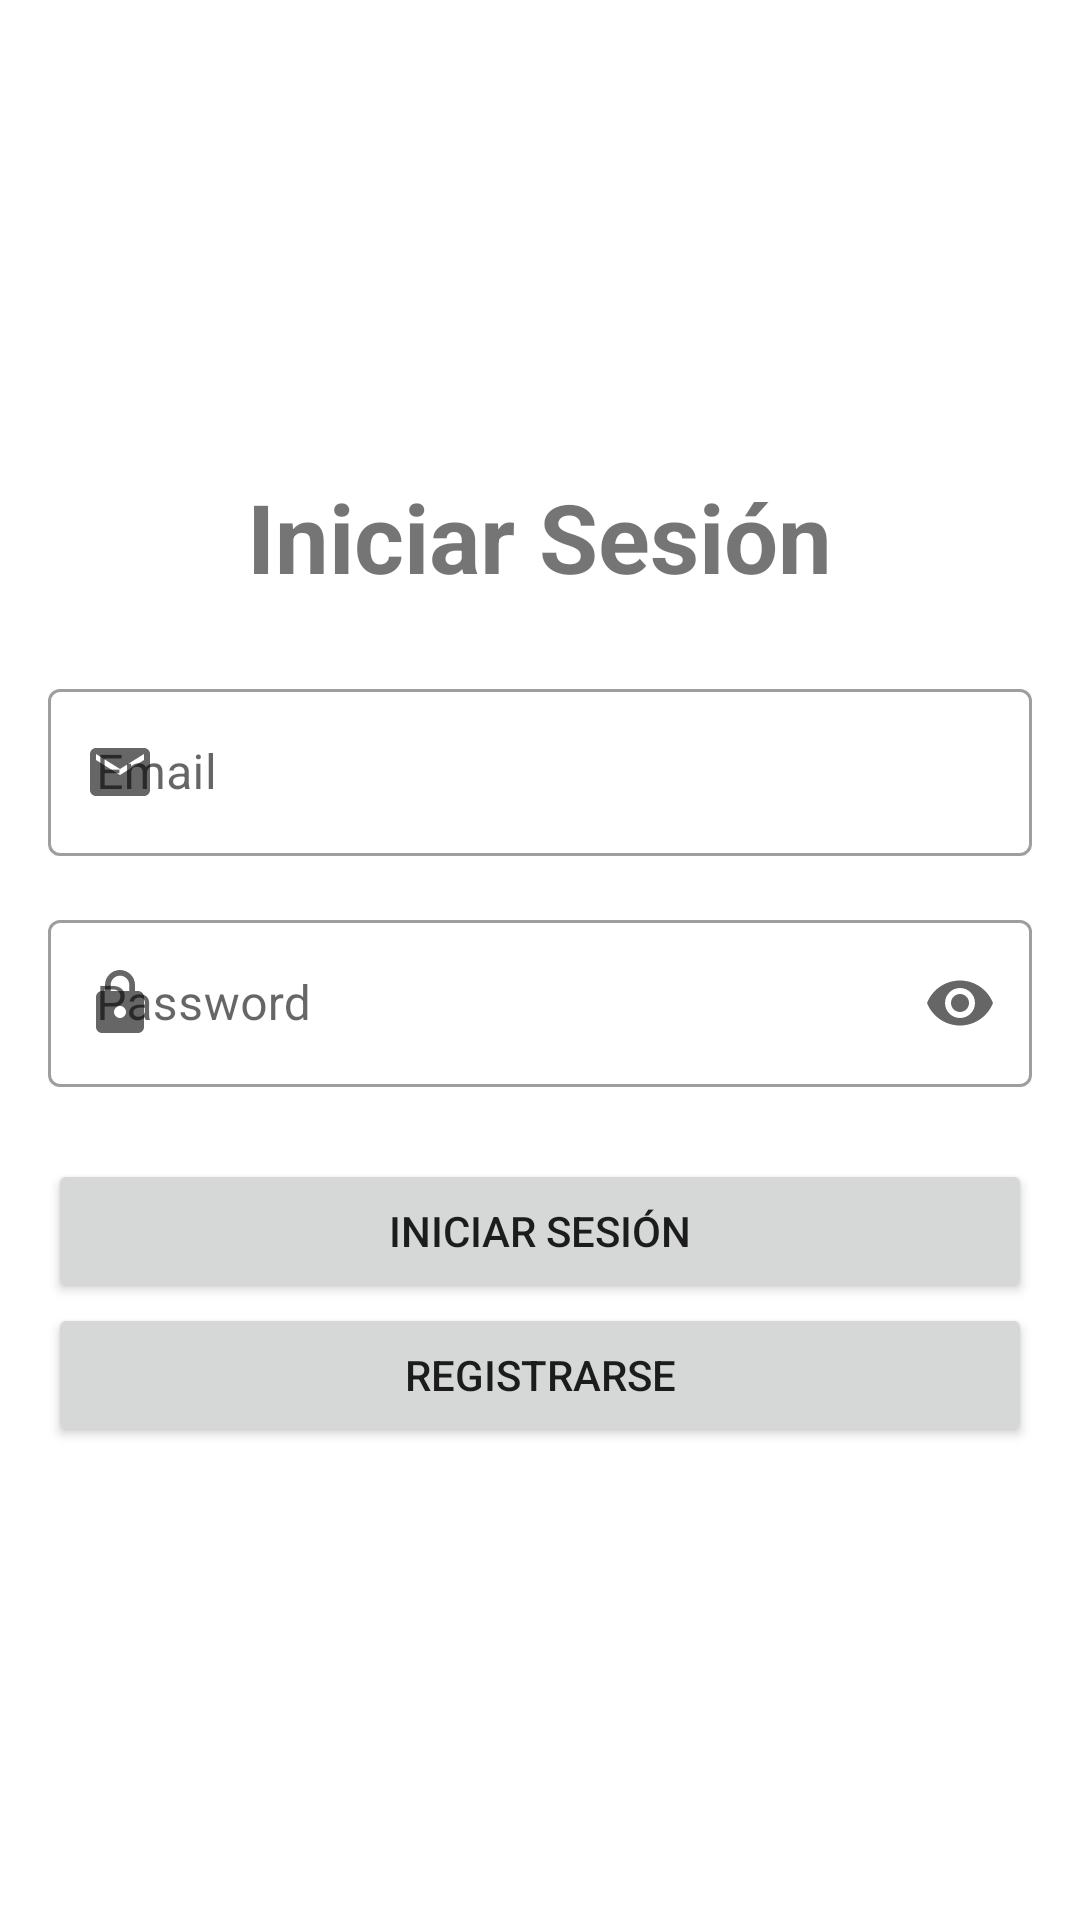

Produce the Android XML layout that renders to this screen, including the resource entries it uses.
<!-- AndroidManifest.xml: activity theme Theme.TiendaComputacion -->
<!-- res/layout/activity_login.xml -->
<?xml version="1.0" encoding="utf-8"?>
<LinearLayout xmlns:android="http://schemas.android.com/apk/res/android"
    xmlns:tools="http://schemas.android.com/tools"
    xmlns:app="http://schemas.android.com/apk/res-auto"
    android:layout_width="match_parent"
    android:layout_height="match_parent"
    android:gravity="center"
    android:orientation="vertical"
    android:padding="16dp"
    tools:context="controller.LoginActivity">

    <TextView
        android:layout_width="wrap_content"
        android:layout_height="wrap_content"
        android:text="Iniciar Sesión"
        android:textSize="32sp"
        android:textStyle="bold"
        android:layout_marginBottom="24dp"/>

    <com.google.android.material.textfield.TextInputLayout
        android:layout_width="match_parent"
        android:layout_height="wrap_content"
        style="@style/Widget.MaterialComponents.TextInputLayout.OutlinedBox"
        app:startIconDrawable="@drawable/ic_email"
        android:layout_marginBottom="16dp">

        <com.google.android.material.textfield.TextInputEditText
            android:id="@+id/email"
            android:layout_width="match_parent"
            android:layout_height="wrap_content"
            android:hint="Email" />

    </com.google.android.material.textfield.TextInputLayout>

    <com.google.android.material.textfield.TextInputLayout
        android:layout_width="match_parent"
        android:layout_height="wrap_content"
        style="@style/Widget.MaterialComponents.TextInputLayout.OutlinedBox"
        app:startIconDrawable="@drawable/ic_lock"
        app:endIconMode="password_toggle"
        android:layout_marginBottom="24dp">

        <com.google.android.material.textfield.TextInputEditText
            android:id="@+id/password"
            android:layout_width="match_parent"
            android:layout_height="wrap_content"
            android:hint="Password"
            android:inputType="textPassword" />

    </com.google.android.material.textfield.TextInputLayout>

    <Button
        android:id="@+id/login"
        android:layout_width="match_parent"
        android:layout_height="wrap_content"
        android:text="Iniciar Sesión" />

    <Button
        android:id="@+id/register"
        android:layout_width="match_parent"
        android:layout_height="wrap_content"
        android:text="Registrarse" />

</LinearLayout>
<!-- resources referenced by this layout -->
<resources>
  <!-- drawable ic_email (drawable) -->
  <vector xmlns:android="http://schemas.android.com/apk/res/android"
      android:width="24dp"
      android:height="24dp"
      android:viewportWidth="24.0"
      android:viewportHeight="24.0"
      android:tint="?attr/colorControlNormal">
    <path
        android:fillColor="@android:color/white"
        android:pathData="M20,4H4c-1.1,0 -1.99,0.9 -1.99,2L2,18c0,1.1 0.9,2 2,2h16c1.1,0 2,-0.9 2,-2V6c0,-1.1 -0.9,-2 -2,-2zM20,8l-8,5 -8,-5V6l8,5 8,-5v2z"/>
  </vector>
  <!-- drawable ic_lock (drawable) -->
  <vector xmlns:android="http://schemas.android.com/apk/res/android"
      android:width="24dp"
      android:height="24dp"
      android:viewportWidth="24.0"
      android:viewportHeight="24.0"
      android:tint="?attr/colorControlNormal">
    <path
        android:fillColor="@android:color/white"
        android:pathData="M18,8h-1V6c0,-2.76 -2.24,-5 -5,-5S7,3.24 7,6v2H6c-1.1,0 -2,0.9 -2,2v10c0,1.1 0.9,2 2,2h12c1.1,0 2,-0.9 2,-2V10c0,-1.1 -0.9,-2 -2,-2zM12,17c-1.1,0 -2,-0.9 -2,-2s0.9,-2 2,-2 2,0.9 2,2 -0.9,2 -2,2zM15.1,8H8.9V6c0,-1.71 1.39,-3.1 3.1,-3.1s3.1,1.39 3.1,3.1v2z"/>
  </vector>
  <style name="Theme.TiendaComputacion" parent="Theme.MaterialComponents.DayNight.NoActionBar" />
</resources>
